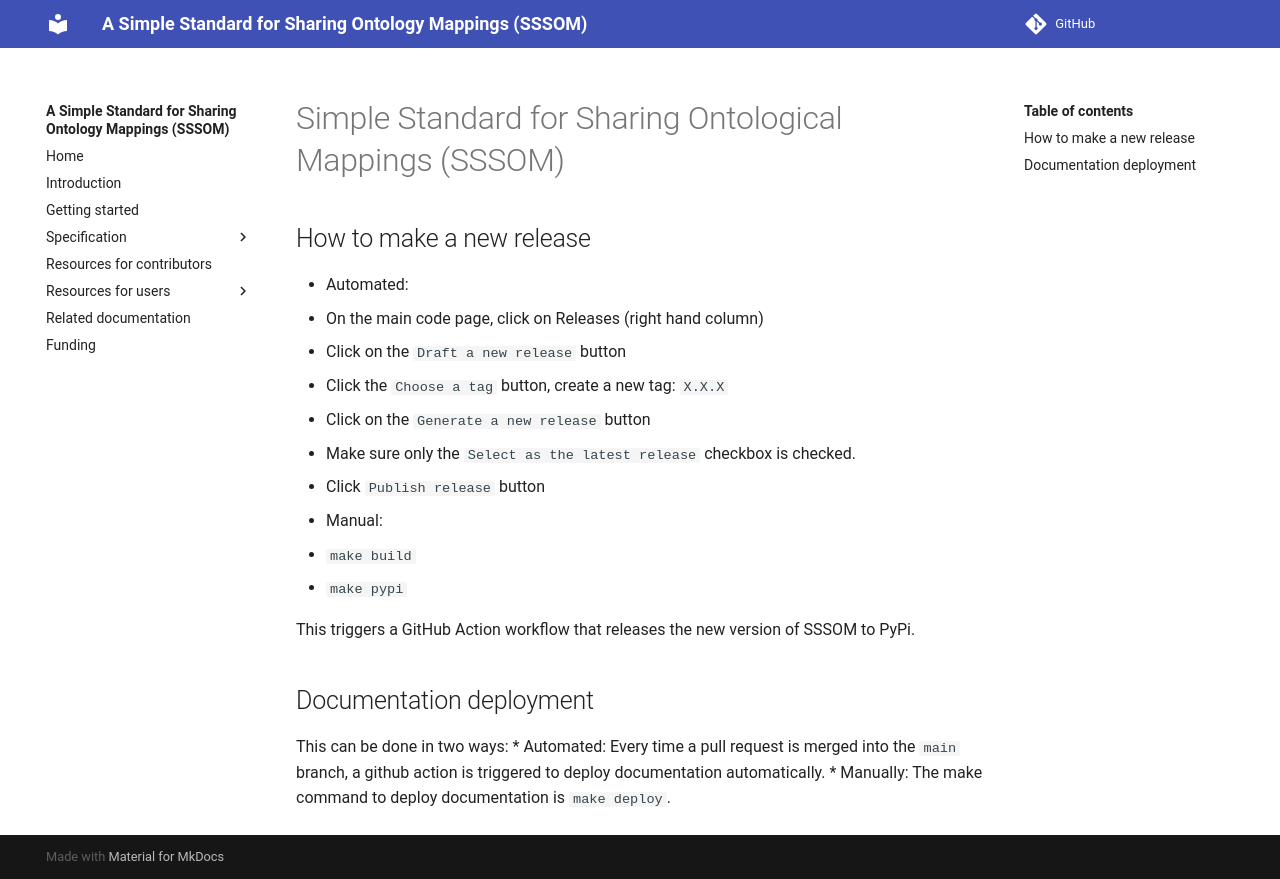

repository: mapping-commons/sssom · page: dev/editors/index.html · generator: mkdocs

# Simple Standard for Sharing Ontological Mappings (SSSOM)

## How to make a new release
* Automated:
  * On the main code page, click on Releases (right hand column)
  * Click on the `Draft a new release` button
  * Click the `Choose a tag` button, create a new tag: `X.X.X`
  * Click on the `Generate a new release` button
  * Make sure only the `Select as the latest release` checkbox is checked.
  * Click `Publish release` button
* Manual:
  * `make build`
  * `make pypi`

This triggers a GitHub Action workflow that releases the new version of SSSOM to PyPi.

## Documentation deployment
This can be done in two ways:
* Automated: Every time a pull request is merged into the `main` branch, a github action is triggered to deploy documentation automatically.
* Manually: The make command to deploy documentation is `make deploy`.
